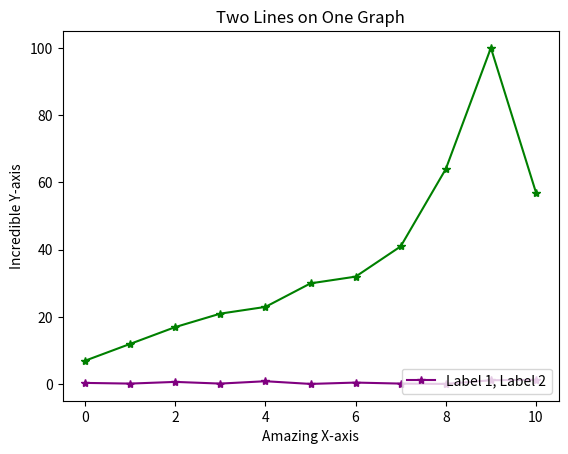

Python code for this plot:
# 3. Graphing in Python
# 1. Graphing in Python: Matplotlib
# 1. Line Graphts in Matplotlib
# 12. Review

'''
Now you've played around with several two-dimensional line plots in Matplotlib.
You've seen how you can create simple, readable plots with few commands. You've
also learned some commands to style and label your plots better. These are the
concepts you've seen in Matplotlib so far:

- Creating a line graph from data

- Changing the appearance of the line

- Zooming in on different parts of the axis

- Putting labels on titles and axes

- Creating a more complex figure layout

- Adding legends to graphs

- Changing tick labels and positions

- Saving what you've made

Moving on, we'll learn how to make different kinds of plots (beyon line graphts!)
in Matplotlib and how to choose between those plots when displaying data.

Let's do a final round of practice with all the cool plotting concepts you've
learned so far!
'''

from matplotlib import pyplot as plt

x = [0, 1, 2, 3, 4, 5, 6, 7, 8, 9,10]
y1 = [0.4, 0.2, 0.7, 0.2, 0.9, 0.1, 0.5, 0.2, 0.1, 1.2, 1.3]
y2 = [7, 12, 17, 21, 23, 30, 32, 41, 64, 100, 57]

plt.plot(x, y1, color='purple', marker='*')
plt.plot(x, y2, color='green', marker='*')

plt.title('Two Lines on One Graph')
plt.xlabel('Amazing X-axis')
plt.ylabel('Incredible Y-axis')

plt.legend(['Label 1, Label 2'], loc=4)

plt.show()